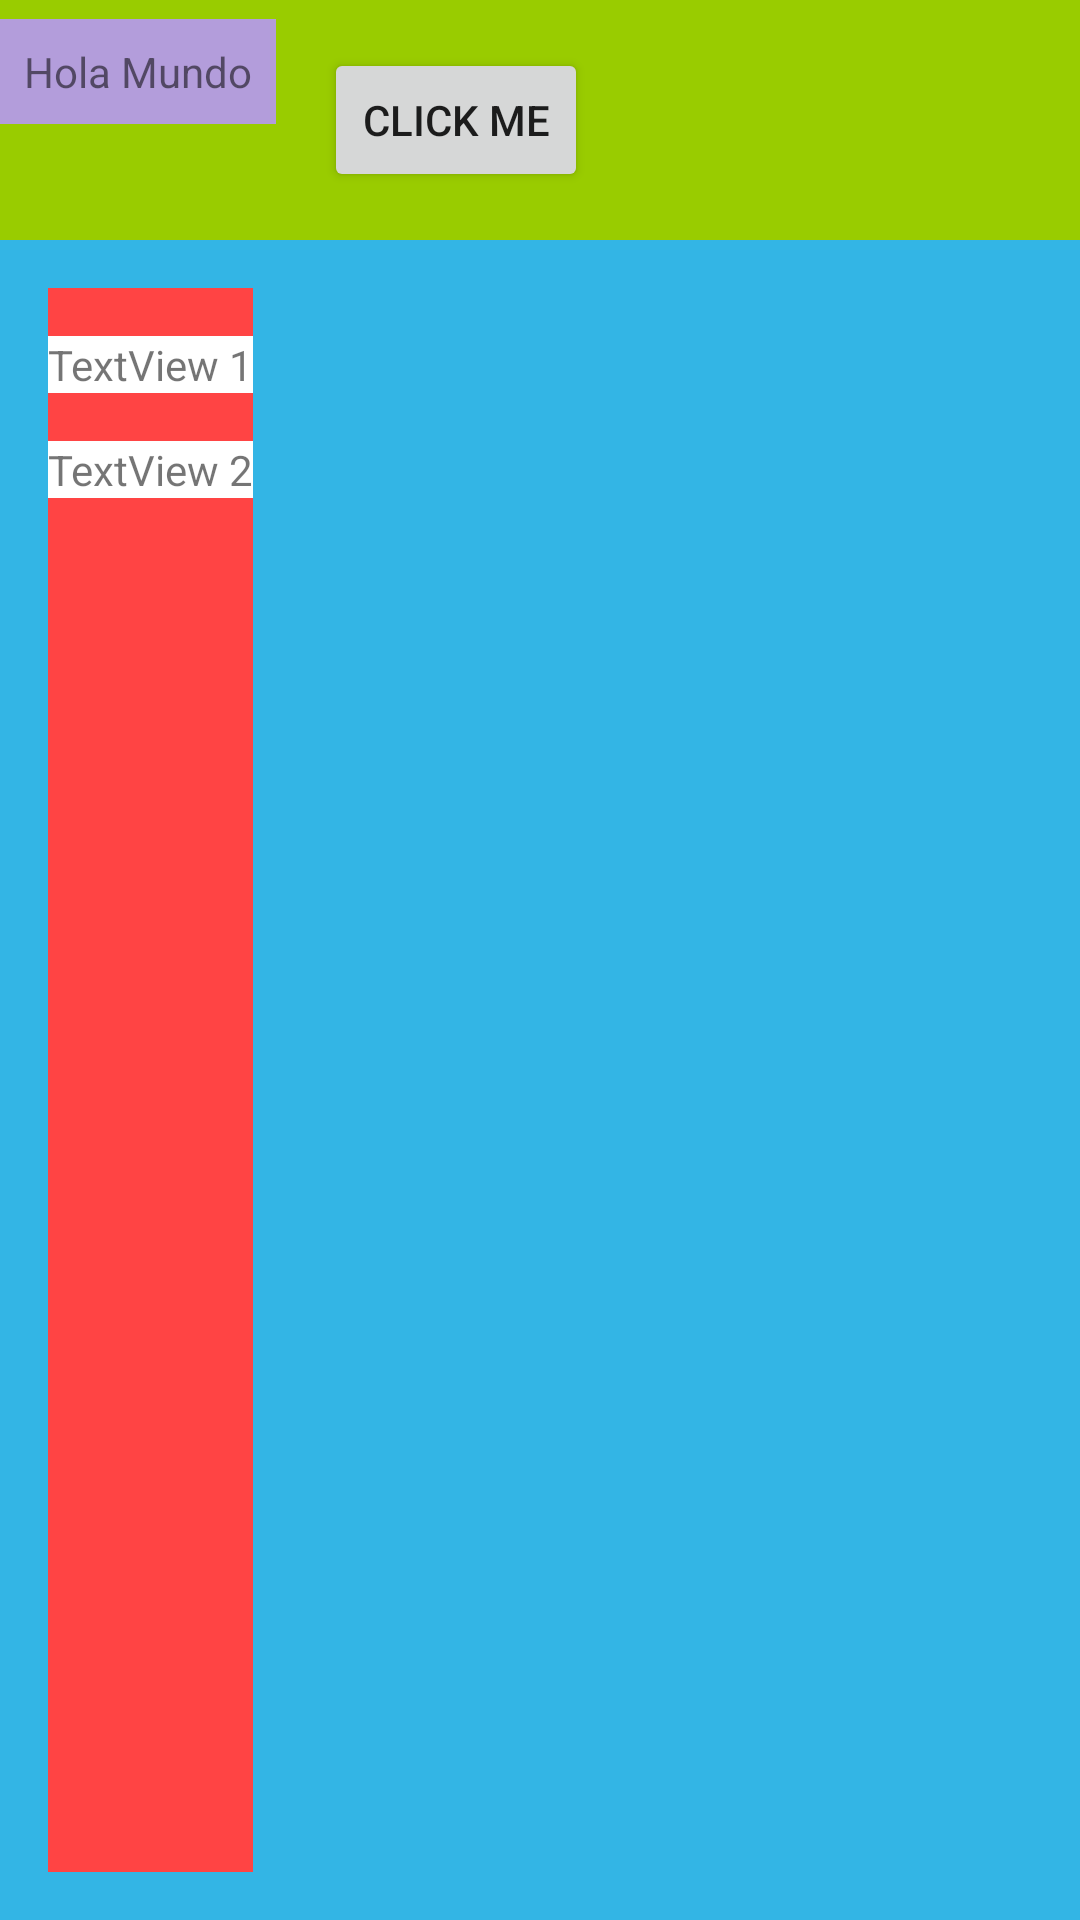

Write the Android layout XML for this screen, with the resource values it uses.
<!-- AndroidManifest.xml: application theme Theme.HelloWorld -->
<!-- res/layout/activity_main_linear_layout.xml -->
<?xml version="1.0" encoding="utf-8"?>
<LinearLayout
    xmlns:android="http://schemas.android.com/apk/res/android"
    android:background="@android:color/holo_blue_light"
    android:orientation="vertical"
    android:layout_width="match_parent"
    android:layout_height="match_parent">

    <LinearLayout
        android:layout_width="match_parent"
        android:layout_height="wrap_content"
        android:background="@android:color/holo_green_light"
        android:orientation="horizontal">

        <TextView
            android:layout_width="wrap_content"
            android:layout_height="wrap_content"
            android:background="#B39DDB"
            android:padding="8dp"
            android:text="Hola Mundo" />

        <Button
            android:layout_width="wrap_content"
            android:layout_height="wrap_content"
            android:layout_marginStart="16dp"
            android:layout_marginTop="16dp"
            android:layout_marginBottom="16dp"
            android:text="Click me" />

    </LinearLayout>

    <LinearLayout
        android:layout_width="wrap_content"
        android:layout_height="match_parent"
        android:layout_margin="16dp"
        android:background="@android:color/holo_red_light"
        android:orientation="vertical">

        <TextView
            android:layout_width="wrap_content"
            android:layout_height="wrap_content"
            android:layout_marginTop="16dp"
            android:background="@color/white"
            android:text="TextView 1"
            />

        <TextView
            android:layout_marginTop="16dp"
            android:layout_width="wrap_content"
            android:layout_height="wrap_content"
            android:background="@color/white"
            android:text="TextView 2"
            />

    </LinearLayout>


</LinearLayout>
<!-- resources referenced by this layout -->
<resources>
  <style name="Theme.HelloWorld" parent="Theme.MaterialComponents.DayNight.DarkActionBar">
          
          <item name="colorPrimary">@color/purple_500</item>
          <item name="colorPrimaryVariant">#4CAF50</item>
          <item name="colorOnPrimary">@color/white</item>
          
          <item name="colorSecondary">@color/teal_200</item>
          <item name="colorSecondaryVariant">@color/teal_700</item>
          <item name="colorOnSecondary">@color/black</item>
          
          <item name="android:statusBarColor" tools:targetApi="l">?attr/colorPrimaryVariant</item>
          
      </style>
  <!-- not gathered from this repository: default colours our renderer supplied (Android Studio template values) -->
  <color name="purple_500">#FF6200EE</color>
  <color name="teal_200">#FF03DAC5</color>
  <color name="teal_700">#FF018786</color>
  <color name="black">#FF000000</color>
  <color name="white">#FFFFFFFF</color>
</resources>
